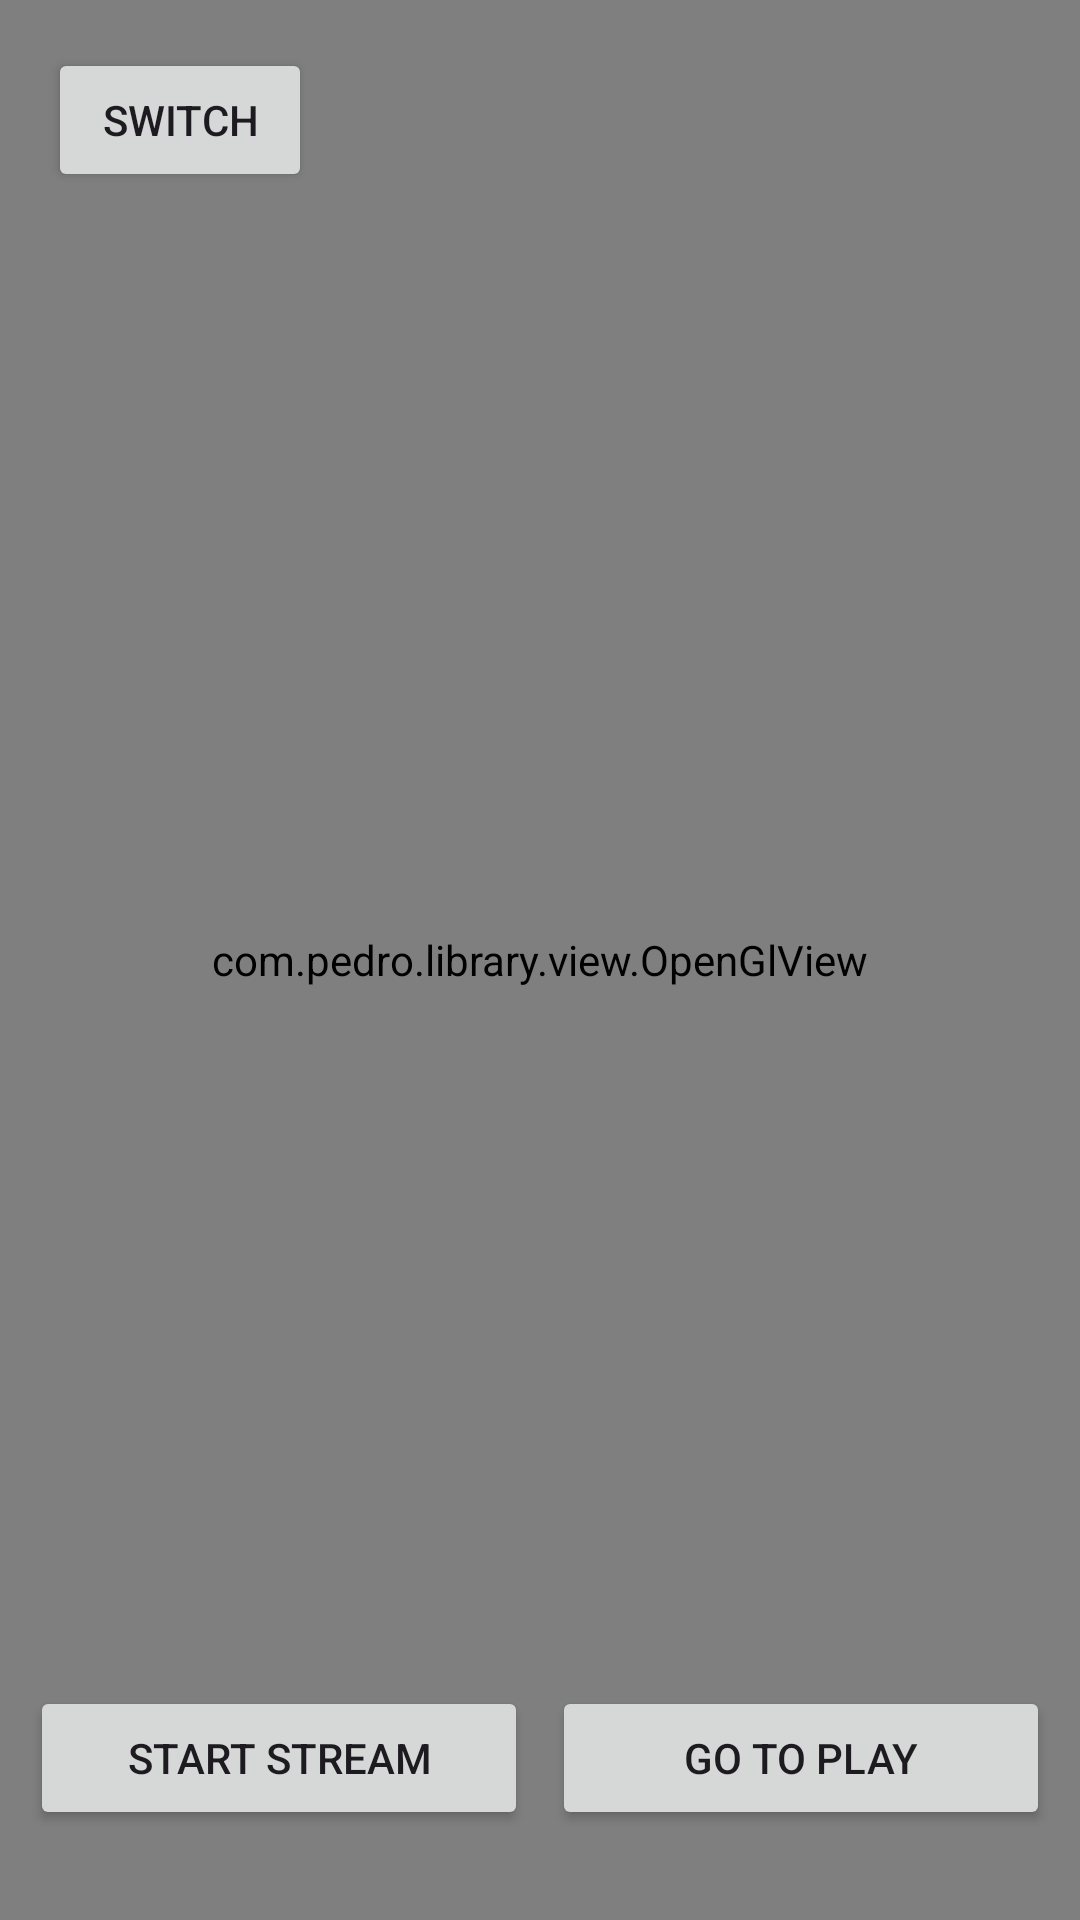

Produce the Android XML layout that renders to this screen, including the resource entries it uses.
<!-- AndroidManifest.xml: application theme Theme.BsRTMP -->
<!-- res/layout/activity_publish.xml -->
<?xml version="1.0" encoding="utf-8"?>
<androidx.constraintlayout.widget.ConstraintLayout xmlns:android="http://schemas.android.com/apk/res/android"
xmlns:app="http://schemas.android.com/apk/res-auto"
    xmlns:tools="http://schemas.android.com/tools"
    android:layout_width="match_parent"
android:layout_height="match_parent">

    <com.pedro.library.view.OpenGlView
        android:id="@+id/surfaceView"
        android:layout_width="match_parent"
        android:layout_height="match_parent"
        tools:layout_editor_absoluteX="0dp"
        tools:layout_editor_absoluteY="-28dp" />

    <Button
        android:id="@+id/btnSwitch"
        android:layout_width="wrap_content"
        android:layout_height="wrap_content"
        android:text="Switch"
        android:layout_margin="16dp"
        app:layout_constraintStart_toStartOf="parent"
        app:layout_constraintTop_toTopOf="parent" />

    <LinearLayout
        android:layout_width="match_parent"
        android:layout_height="wrap_content"
        android:layout_marginBottom="20dp"
        android:orientation="horizontal"
        android:padding="10dp"
        app:layout_constraintBottom_toBottomOf="parent"
        tools:layout_editor_absoluteX="0dp">

        <Button
            android:id="@+id/btnStartStop"
            android:layout_width="0dp"
            android:layout_height="wrap_content"
            android:layout_marginEnd="8dp"
            android:layout_weight="1"
            android:text="Start Stream" />

        <Button
            android:id="@+id/btnGoToPlay"
            android:layout_width="0dp"
            android:layout_height="wrap_content"
            android:layout_weight="1"
            android:text="Go to Play" />
    </LinearLayout>

    









</androidx.constraintlayout.widget.ConstraintLayout>
<!-- resources referenced by this layout -->
<resources>
  <style name="Theme.BsRTMP" parent="Base.Theme.BsRTMP" />
  <style name="Base.Theme.BsRTMP" parent="Theme.Material3.DayNight.NoActionBar">
          
          
      </style>
</resources>
